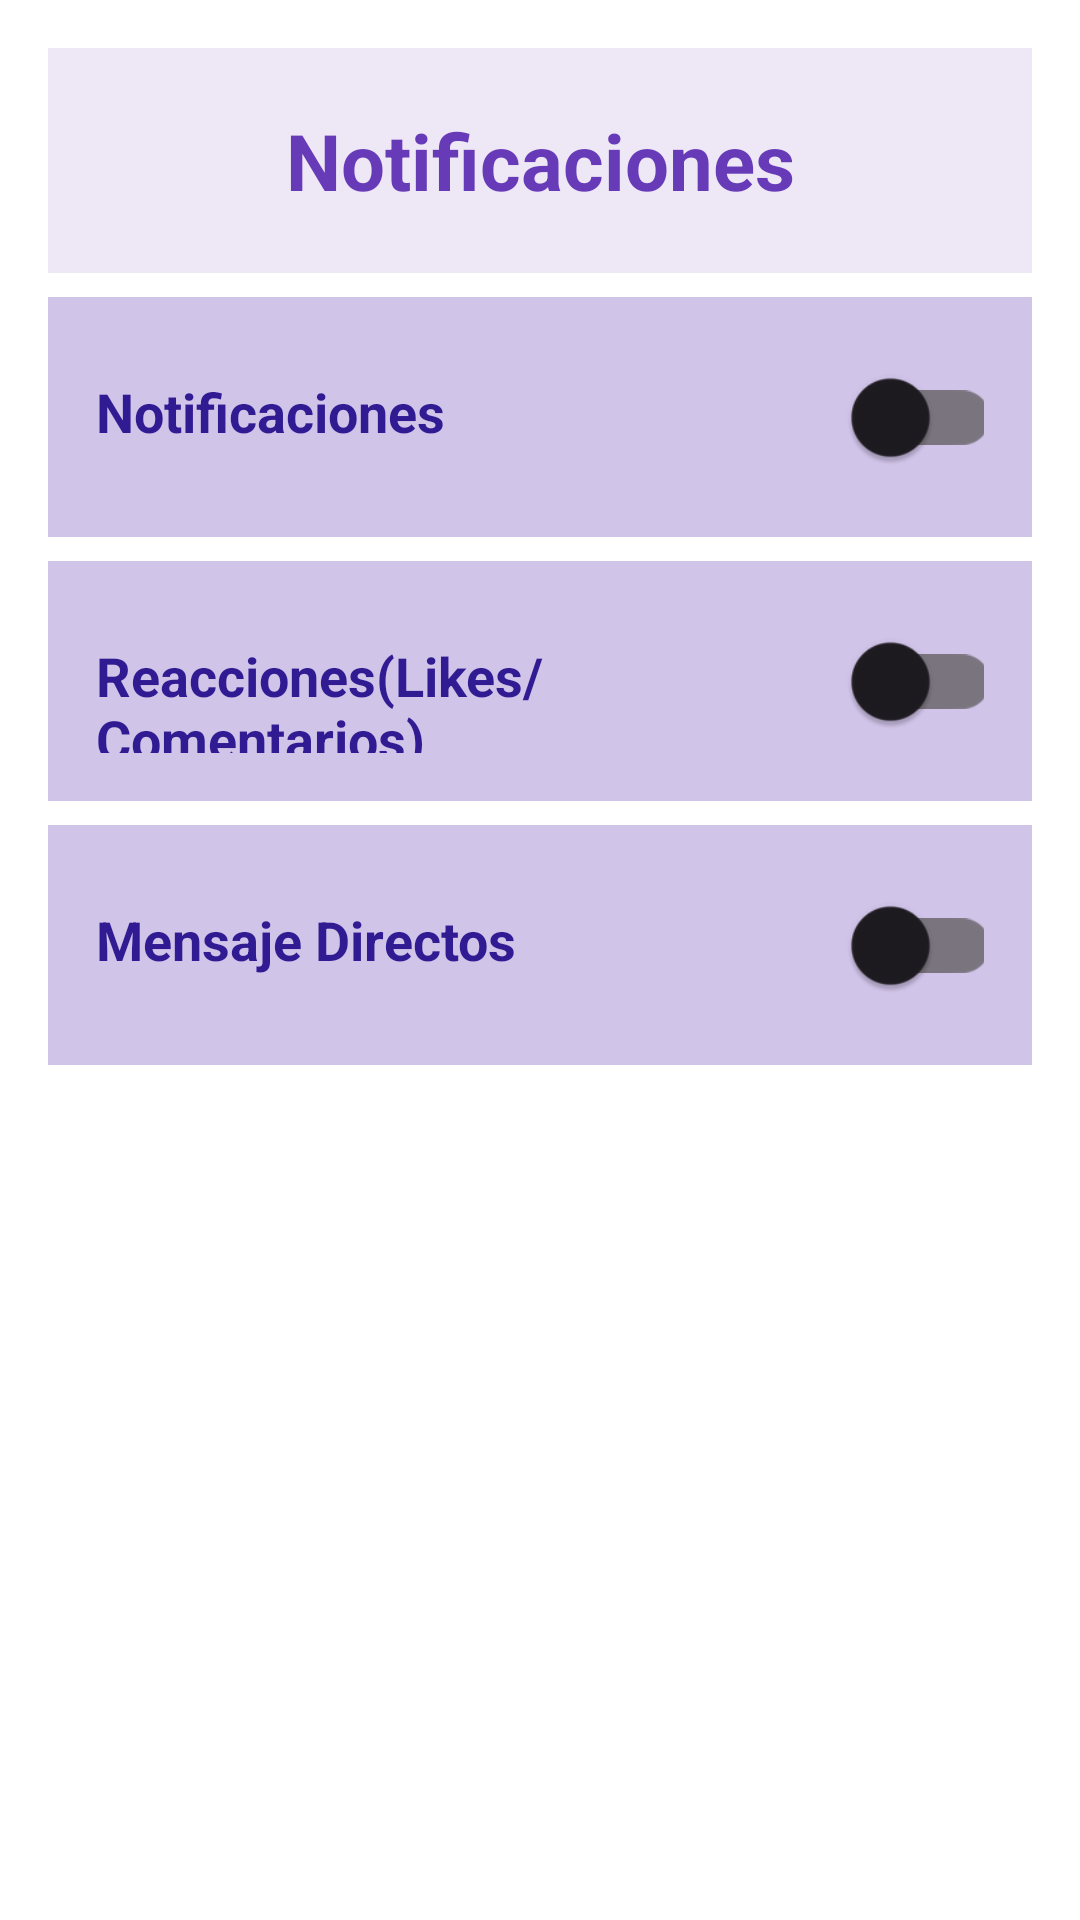

Android layout source for this screen:
<!-- AndroidManifest.xml: application theme Theme.Animals -->
<!-- res/layout/activity_notificacion.xml -->
<?xml version="1.0" encoding="utf-8"?>
<androidx.core.widget.NestedScrollView xmlns:android="http://schemas.android.com/apk/res/android"
    android:layout_width="match_parent"
    android:layout_height="match_parent"
    android:background="#FFFFFF">

    <LinearLayout
        android:id="@+id/notificaciones"
        android:layout_width="match_parent"
        android:layout_height="wrap_content"
        android:orientation="vertical"
        android:padding="16dp">

        
        <TextView
            android:layout_width="match_parent"
            android:layout_height="wrap_content"
            android:text="Notificaciones"
            android:textSize="26sp"
            android:textStyle="bold"
            android:gravity="center"
            android:background="#EDE7F6"
            android:textColor="#673AB7"
            android:padding="20dp" />

        
        <LinearLayout
            android:layout_width="match_parent"
            android:layout_height="wrap_content"
            android:orientation="horizontal"
            android:background="#D1C4E9"
            android:padding="16dp"
            android:layout_marginTop="8dp">

            <TextView
                android:id="@+id/tvModoOscuroClaro"
                android:layout_width="0dp"
                android:layout_height="wrap_content"
                android:layout_weight="1"
                android:text="Notificaciones"
                android:textSize="18sp"
                android:textStyle="bold"
                android:textColor="#311B92" />

            <androidx.appcompat.widget.SwitchCompat
                android:id="@+id/switchTema"
                android:layout_width="wrap_content"
                android:layout_height="wrap_content"
                android:checked="false"
                android:scaleX="1.3"
                android:scaleY="1.3" />
        </LinearLayout>

        
        <LinearLayout
            android:layout_width="match_parent"
            android:layout_height="wrap_content"
            android:orientation="horizontal"
            android:background="#D1C4E9"
            android:padding="16dp"
            android:layout_marginTop="8dp">

            <TextView

                android:layout_width="0dp"
                android:layout_height="wrap_content"
                android:layout_weight="1"
                android:text="Reacciones(Likes/Comentarios)"
                android:textSize="18sp"
                android:textStyle="bold"
                android:textColor="#311B92" />

            <androidx.appcompat.widget.SwitchCompat

                android:layout_width="wrap_content"
                android:layout_height="wrap_content"
                android:checked="false"
                android:scaleX="1.3"
                android:scaleY="1.3" />
        </LinearLayout>

        
        
        
        
        <LinearLayout
            android:layout_width="match_parent"
            android:layout_height="wrap_content"
            android:orientation="horizontal"
            android:background="#D1C4E9"
            android:padding="16dp"
            android:layout_marginTop="8dp">

            <TextView

                android:layout_width="0dp"
                android:layout_height="wrap_content"
                android:layout_weight="1"
                android:text="Mensaje Directos"
                android:textSize="18sp"
                android:textStyle="bold"
                android:textColor="#311B92" />

            <androidx.appcompat.widget.SwitchCompat

                android:layout_width="wrap_content"
                android:layout_height="wrap_content"
                android:checked="false"
                android:scaleX="1.3"
                android:scaleY="1.3" />
        </LinearLayout>

    </LinearLayout>
</androidx.core.widget.NestedScrollView>
<!-- resources referenced by this layout -->
<resources>
  <style name="Theme.Animals" parent="Base.Theme.Animals" />
  <style name="Base.Theme.Animals" parent="Theme.Material3.DayNight.NoActionBar">
          
          
      </style>
</resources>
